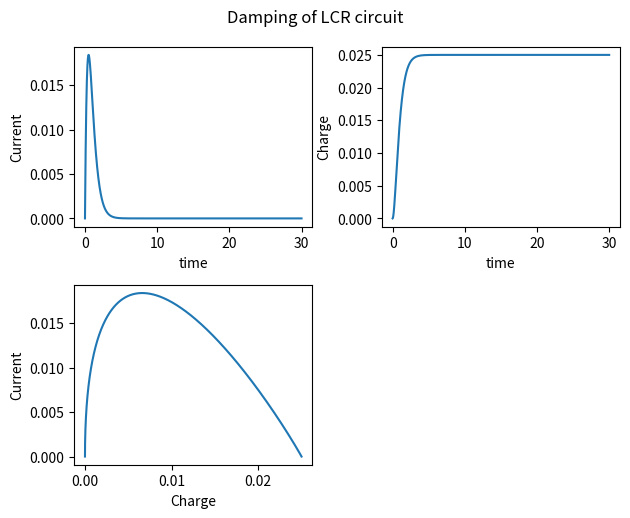

The matplotlib source for this figure:
# -*- coding: utf-8 -*-
"""
Created on Mon Nov 22 08:31:50 2021

[redacted]
"""

# lcr second order differential equation using rk4 

import matplotlib.pyplot as plt
import numpy as np


e = 0.1
l = 1
c = 0.25 
r = 4

if (r > 2*np.sqrt(l/c)):
    print("This circuit is overdamped")
elif(r == 2*np.sqrt(l/c)):
    print("This circuit is critically damped")
else:
    print("This circuit is underdamped")    
    
    
ti = 0.0
i = 0.0
q = 0.0
tf = 30.0 
h = 0.001 


#defining functions
def funct1(q,i,t):
    return i 

def funct2(q,i,t):
    return (e - i*r - q/c)/l

time = []
curr = []
charg = []

while ti <= tf:
    time.append(ti)
    charg.append(q)
    curr.append(i)
    k1 = h*funct1(q,i,ti)
    l1 = h*funct2(q,i,ti)
    
    k2 = h*funct1(q + k1/2,i +l1/2,ti + h/2)
    l2 = h*funct2(q + k1/2,i +l1/2,ti + h/2)
    
    k3 = h*funct1(q + k2/2,i +l2/2,ti + h/2)
    l3 = h*funct2(q + k2/2,i +l2/2,ti + h/2)
    
    k4 = h*funct1(q + k3,i +l3,ti + h)
    l4 = h*funct2(q + k3,i +l3,ti + h)
    
    q += (k1 + 2.0*k2 + 2.0*k3 + k4)/6.0
    i += (l1 + 2.0*l2 + 2.0*l3 + l4)/6.0
    ti = ti + h
    
print("Using Rk4 method, At t =",ti,", q =",q,",i =",i) 

plt.subplot(2,2,1)
plt.plot(time,curr)
plt.xlabel("time")
plt.ylabel("Current")
plt.suptitle("Damping of LCR circuit")
plt.tight_layout(w_pad = 5)

plt.subplot(2,2,2)
plt.plot(time,charg)
plt.xlabel("time")
plt.ylabel("Charge")

plt.subplot(2,2,3)
plt.plot(charg,curr)
plt.xlabel("Charge")
plt.ylabel("Current")










   
    
    
    
    
    
    